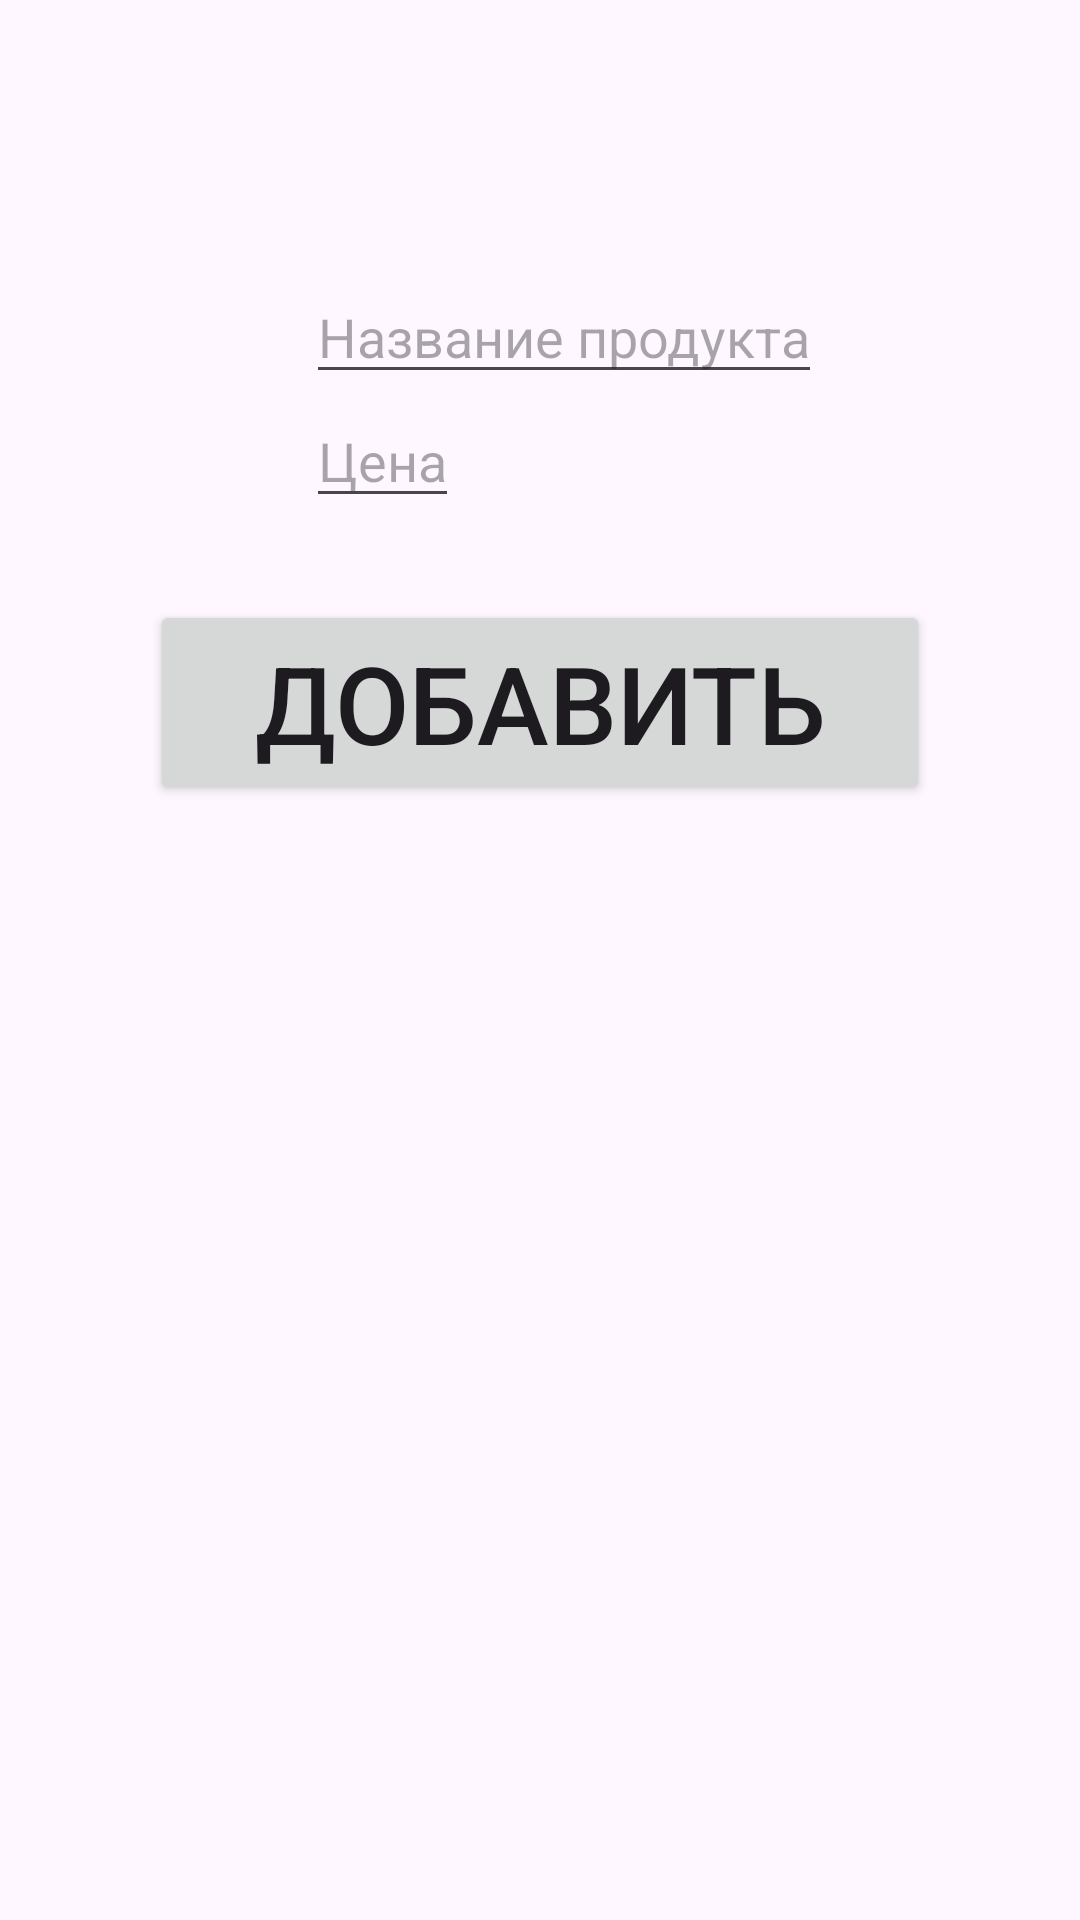

Here is an Android app screen rendered from its layout file. Give the layout XML and the strings, colors and styles it references.
<!-- AndroidManifest.xml: application theme Theme.CustomListViewmagazproducts -->
<!-- res/layout/activity_2.xml -->
<?xml version="1.0" encoding="utf-8"?>
<LinearLayout xmlns:android="http://schemas.android.com/apk/res/android"
    xmlns:app="http://schemas.android.com/apk/res-auto"
    xmlns:tools="http://schemas.android.com/tools"
    android:id="@+id/main"
    android:layout_width="match_parent"
    android:layout_height="match_parent"
    android:orientation="vertical"
    tools:context=".Activity2">

    <androidx.appcompat.widget.Toolbar
        android:id="@+id/toolbar"
        android:layout_width="match_parent"
        android:layout_height="wrap_content">

    </androidx.appcompat.widget.Toolbar>

    <RelativeLayout
        android:id="@+id/relativ"
        android:layout_width="match_parent"
        android:layout_height="wrap_content"
        android:layout_marginTop="16dp">

        <LinearLayout
            android:layout_width="match_parent"
            android:layout_height="wrap_content"
            android:layout_marginVertical="10dp"
            android:orientation="horizontal">

            <ImageView
                android:id="@+id/imageViewTV"
                android:layout_width="100dp"
                android:layout_height="100dp"
                android:layout_marginHorizontal="@dimen/cardview_compat_inset_shadow"
                android:src="@drawable/ic_launcher_foreground" />

            <LinearLayout
                android:layout_width="293dp"
                android:layout_height="wrap_content"
                android:orientation="vertical">


                <EditText
                    android:id="@+id/ProductsNameET"
                    android:layout_width="wrap_content"
                    android:layout_height="wrap_content"
                    android:layout_marginRight="30dp"
                    android:hint="@string/name_products_text"
                    tools:layout_editor_absoluteX="0dp"
                    tools:layout_editor_absoluteY="93dp" />

                <EditText
                    android:id="@+id/priceET"
                    android:layout_width="wrap_content"
                    android:layout_height="wrap_content"

                    android:hint="@string/price_text" />


            </LinearLayout>


        </LinearLayout>

    </RelativeLayout>

    <Button
        android:id="@+id/addBTN"
        android:layout_width="match_parent"
        android:layout_height="wrap_content"
        android:layout_marginLeft="50dp"
        android:layout_marginRight="50dp"
        android:text="@string/saveBTN_text"
        android:textSize="36dp" />




    <ListView
        android:id="@+id/ListVewTV"
        android:layout_width="match_parent"
        android:layout_height="wrap_content"
        tools:listitem="@layout/list_iten"/>


</LinearLayout>
<!-- res/layout/list_iten.xml (included above) -->
<?xml version="1.0" encoding="utf-8"?>
<LinearLayout xmlns:android="http://schemas.android.com/apk/res/android"
    xmlns:app="http://schemas.android.com/apk/res-auto"
    xmlns:tools="http://schemas.android.com/tools"
    android:id="@+id/main"
    android:layout_width="match_parent"
    android:layout_height="match_parent"
    android:orientation="vertical"
    tools:context=".Activity2">

    <RelativeLayout
        android:layout_width="wrap_content"
        android:layout_height="wrap_content"
        android:layout_marginTop="16dp">

        <LinearLayout
            android:layout_width="wrap_content"
            android:layout_height="wrap_content"
            android:layout_marginVertical="10dp"
            android:orientation="horizontal">

            <ImageView
                android:id="@+id/picture"
                android:layout_width="100dp"
                android:layout_height="100dp"
                android:layout_marginHorizontal="@dimen/cardview_compat_inset_shadow"
                android:src="@drawable/ic_launcher_foreground" />

            <LinearLayout
                android:layout_width="wrap_content"
                android:layout_height="wrap_content"
                android:orientation="vertical">

                <EditText
                    android:id="@+id/ProductsNameETlist"
                    android:layout_width="wrap_content"
                    android:layout_height="wrap_content"
                    android:hint="@string/name_products_text"
                    tools:layout_editor_absoluteX="0dp"
                    tools:layout_editor_absoluteY="93dp" />


                <EditText
                    android:id="@+id/priceETlist"
                    android:layout_width="wrap_content"
                    android:layout_height="wrap_content"
                    android:hint="@string/price_text"/>



            </LinearLayout>



        </LinearLayout>



    </RelativeLayout>




</LinearLayout>
<!-- resources referenced by this layout -->
<resources>
  <string name="name_products_text">Название продукта</string>
  <string name="price_text">Цена</string>
  <string name="saveBTN_text">Добавить</string>
  <style name="Theme.CustomListViewmagazproducts" parent="Base.Theme.CustomListViewmagazproducts" />
  <style name="Base.Theme.CustomListViewmagazproducts" parent="Theme.Material3.DayNight.NoActionBar">
          
          
      </style>
</resources>
